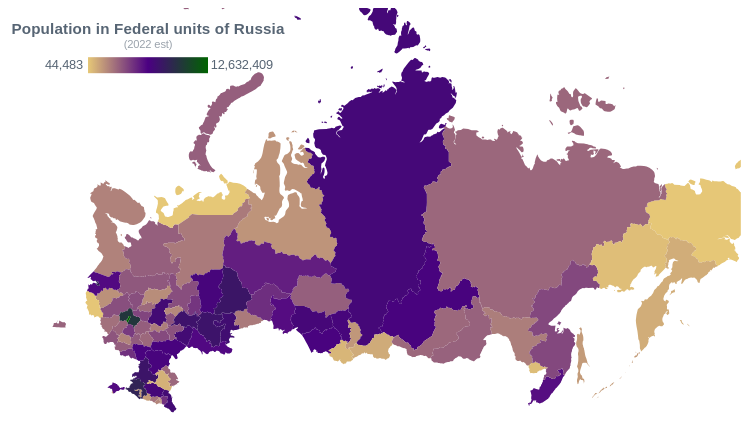
D3 v6 page, settled after 360 driven frames (6 s of simulated time); the page loaded 2 data file(s).


// ── map-russia.js
async function drawMap () {

	// 1. Prepare datasets

	const stateShapes = await d3.json("./russia-states.json");
	const dataset = await d3.csv("./russia-population-by-adm-units.csv");

	// 2. Accessors

	const stateNameAccessor = d => d.properties["gn_name"]; 

	const metric = "Population (2022 est)";

	let metricDataByState = {};

	dataset.forEach(d => {
		metricDataByState[d["Name"]] = +d[metric] || 0; 
	});

	console.log(metricDataByState);
	console.log(stateShapes);

	// 3. Set dimensions

	let dimensions = {
		width: window.innerWidth * 0.9,
		height: window.innerWidth * 0.5, 
		margin: {
			top: 10, 
			right: 10, 
			bottom: 10, 
			left: 10
		}
	};

	dimensions.boundedWidth = dimensions.width - dimensions.margin.left - dimensions.margin.right;
	dimensions.boundedHeight = dimensions.height - dimensions.margin.top - dimensions.margin.bottom; 

	const projection = d3.geoMercator()
							.center([105, 61])
							.scale(dimensions.boundedHeight/2)
							.translate([dimensions.width/2, dimensions.height/2]); 

	const pathGenerator = d3.geoPath(projection);


	const wrapper = d3.select("#wrapper")
						.append("svg")
						.attr("width", dimensions.width)
						.attr("height", dimensions.height);

	const bounds = wrapper.append("g")
							.style("transform", `translate(${dimensions.margin.left}px, ${dimensions.margin.top}px)`); 




	const  metricValues = Object.values(metricDataByState); 
	const metricValueExtent = d3.extent(metricValues); 

	// 4. Define Scales 

	const colorScale = d3.scaleLinear()
							.domain([d3.min(metricValueExtent), 2000000, d3.max(metricValueExtent)])
							.range([ "#e6c877", "indigo", "darkgreen"]); 

	// 5. Draw map 

	const states = bounds.selectAll(".state")
							.data(stateShapes.features)
							.join("path")
							.attr("class", "state")
							.attr("d", pathGenerator)
							.attr("fill", d => {
								const metricValue = metricDataByState[stateNameAccessor(d)]; 
								if (typeof metricValue == "undefined") return "#e2e6e9"; 
								return colorScale(metricValue);
							}); 
	
	const legendGroup = wrapper.append("g")
								.attr("transform", `translate(${200}, ${dimensions.width <800 ? (dimensions.boundedHeight-30) : (dimensions.boundedHeight *0.1) })`); 

	const legendTitle = legendGroup.append("text")
									.attr("y", -23)
									.attr("class", "legend-title")
									.text("Population in Federal units of Russia");
	const legendByLine = legendGroup.append("text")
									.attr("y", -9)
									.attr("class", "legend-byline")
									.text("(2022 est)");

	const defs = wrapper.append("defs");
	const legendGradientId = "legend-gradient"; 
	const gradient = defs.append("linearGradient")
						.attr("id", legendGradientId)
						.selectAll("stop")
						.data(colorScale.range())
						.join("stop")
						.attr("stop-color", d => d)
						.attr("offset", (d, i) => `${i*100/2}%`);

	const legendWidth = 120; 
	const legendHeight = 16; 
	const legendGradient = legendGroup.append("rect")
										.attr("x", -legendWidth/2)
										.attr("height", legendHeight)
										.attr("width", legendWidth)
										.attr("fill", `url(#${legendGradientId})`);

	const legendValueRight = legendGroup.append("text")
										.attr("class", "legend-value")
										.attr("x", (legendWidth / 2) + 65)
										.attr("y", legendHeight / 2)
										.text(`${d3.format(",.0f")(d3.max(metricValueExtent))}`)
										.style("text-anchor", "end");  

	const legendValueLeft = legendGroup.append("text")
											.attr("class", "legend-value")
											.attr("x", -(legendWidth / 2) -5)
											.attr("y", legendHeight / 2)
											.text(`${d3.format(",.0f")(d3.min(metricValueExtent))}`)
											.style("text-anchor", "end");  

	states.on("mouseenter", onMouseEnter)
				.on("mouseleave", onMouseLeave);

	const tooltip = d3.select("#tooltip");

	function onMouseEnter(e, datum){
		const metricValue = metricDataByState[stateNameAccessor(datum)]; 

		tooltip.select("#state")
				.text(stateNameAccessor(datum));

		tooltip.select("#value")
				.text(`${metric}: ${d3.format(",.0f")(metricValue || 0)}`);

		const [centerX, centerY] = pathGenerator.centroid(datum);

		const x = centerX + dimensions.margin.left; 
		const y = centerY + dimensions.margin.top; 

		tooltip.style("transform", `translate(${x}px, ${y}px)`);
		tooltip.style("opacity", 1); 

	};

	function onMouseLeave(){
		tooltip.style("opacity", 0);
	};


}; 

drawMap(); 	

### data: russia-states.json
{
 "type": "FeatureCollection",
 "name": "ne_50m_admin_1_states_provinces",
 "crs": {
  "type": "name",
  "properties": {
   "name": "urn:ogc:def:crs:OGC:1.3:CRS84"
  }
 },
 "features": [
  {
   "type": "Feature",
   "properties": {
    "featurecla": "Admin-1 scale rank",
    "scalerank": 2,
    "adm1_code": "RUS-2167",
    "diss_me": 2167,
    "iso_3166_2": "RU-TOM",
    "wikipedia": null,
    "iso_a2": "RU",
    "adm0_sr": 1,
    "name": "Tomsk",
    "name_alt": "Tomskaya",
    "name_local": "Томская область",
    "type": "Oblast",
    "type_en": "Region",
    "code_local": null,
    "code_hasc": "RU.TO",
    "note": null,
    "hasc_maybe": null,
    "region": "Siberian",
    "region_cod": null,
    "provnum_ne": 20099,
    "gadm_level": 1,
    "check_me": 20,
    "datarank": 2,
    "abbrev": null,
    "postal": "TO",
    "area_sqkm": 0,
    "sameascity": 6,
    "labelrank": 6,
    "name_len": 5,
    "mapcolor9": 7,
    "mapcolor13": 7,
    "fips": "RS75",
    "fips_alt": null,
    "woe_id": 2346928,
    "woe_label": "Tomskaya Oblast, RU, Russia",
    "woe_name": "Tomsk",
    "latitude": 58.45,
    "longitude": 82.23,
    "sov_a3": "RUS",
    "adm0_a3": "RUS",
    "...": "80 more keys"
   },
   "geometry": {
    "type": "Polygon",
    "coordinates": "[... 1 items]"
   }
  },
  {
   "type": "Feature",
   "properties": {
    "featurecla": "Admin-1 scale rank",
    "scalerank": 2,
    "adm1_code": "RUS-2279",
    "diss_me": 2279,
    "iso_3166_2": "RU-AD",
    "wikipedia": null,
    "iso_a2": "RU",
    "adm0_sr": 1,
    "name": "Adygey",
    "name_alt": "Adygea|Adygeya|Adygheya|Republic of Adyg…",
    "name_local": "Республика Адыгея",
    "type": "Respublika",
    "type_en": "Republic",
    "code_local": null,
    "code_hasc": "RU.AD",
    "note": null,
    "hasc_maybe": null,
    "region": "Volga",
    "region_cod": null,
    "provnum_ne": 20028,
    "gadm_level": 1,
    "check_me": 20,
    "datarank": 2,
    "abbrev": null,
    "postal": "AD",
    "area_sqkm": 0,
    "sameascity": -99,
    "labelrank": 2,
    "name_len": 6,
    "mapcolor9": 7,
    "mapcolor13": 7,
    "fips": "RS01",
    "fips_alt": null,
    "woe_id": 20070520,
    "woe_label": "Adygeya, RU, Russia",
    "woe_name": "Adygey",
    "latitude": 44.47,
    "longitude": 40.13,
    "sov_a3": "RUS",
    "adm0_a3": "RUS",
    "...": "80 more keys"
   },
   "geometry": {
    "type": "Polygon",
    "coordinates": "[... 1 items]"
   }
  },
  {
   "type": "Feature",
   "properties": {
    "featurecla": "Admin-1 scale rank",
    "scalerank": 2,
    "adm1_code": "RUS-2280",
    "diss_me": 2280,
    "iso_3166_2": "RU-KC",
    "wikipedia": null,
    "iso_a2": "RU",
    "adm0_sr": 1,
    "name": "Karachay-Cherkess",
    "name_alt": "Karaçay-Çerkes|Karachay-Cherkessiya|Kara…",
    "name_local": "Карачаево-Черкессия Республика",
    "type": "Respublika",
    "type_en": "Republic",
    "code_local": null,
    "code_hasc": "RU.KC",
    "note": null,
    "hasc_maybe": null,
    "region": "Volga",
    "region_cod": null,
    "provnum_ne": 20046,
    "gadm_level": 1,
    "check_me": 20,
    "datarank": 2,
    "abbrev": null,
    "postal": "KC",
    "area_sqkm": 0,
    "sameascity": -99,
    "labelrank": 2,
    "name_len": 17,
    "mapcolor9": 7,
    "mapcolor13": 7,
    "fips": "RS27",
    "fips_alt": "RS27",
    "woe_id": 20070522,
    "woe_label": "Karachayevo-Cherkesiya, RU, Russia",
    "woe_name": "Karachay-Cherkess",
    "latitude": 43.71,
    "longitude": 41.69,
    "sov_a3": "RUS",
    "adm0_a3": "RUS",
    "...": "80 more keys"
   },
   "geometry": {
    "type": "Polygon",
    "coordinates": "[... 1 items]"
   }
  },
  {
   "type": "Feature",
   "properties": {
    "featurecla": "Admin-1 scale rank",
    "scalerank": 2,
    "adm1_code": "RUS-2303",
    "diss_me": 2303,
    "iso_3166_2": "RU-IN",
    "wikipedia": null,
    "iso_a2": "RU",
    "adm0_sr": 1,
    "name": "Ingush",
    "name_alt": "Ingouchie|Inguchétia|Inguschetien|Ingush…",
    "name_local": "Респу́блика Ингуше́тия",
    "type": "Respublika",
    "type_en": "Republic",
    "code_local": null,
    "code_hasc": "RU.IN",
    "note": null,
    "hasc_maybe": null,
    "region": "Volga",
    "region_cod": null,
    "provnum_ne": 20037,
    "gadm_level": 1,
    "check_me": 20,
    "datarank": 2,
    "abbrev": null,
    "postal": "IN",
    "area_sqkm": 0,
    "sameascity": -99,
    "labelrank": 2,
    "name_len": 6,
    "mapcolor9": 7,
    "mapcolor13": 7,
    "fips": "RS19",
    "fips_alt": null,
    "woe_id": 20070521,
    "woe_label": "Ingushetiya, RU, Russia",
    "woe_name": "Ingush",
    "latitude": 43.37,
    "longitude": 44.85,
    "sov_a3": "RUS",
    "adm0_a3": "RUS",
    "...": "80 more keys"
   },
   "geometry": {
    "type": "Polygon",
    "coordinates": "[... 1 items]"
   }
  },
  {
   "type": "Feature",
   "properties": {
    "featurecla": "Admin-1 scale rank",
    "scalerank": 2,
    "adm1_code": "RUS-2304",
    "diss_me": 2304,
    "iso_3166_2": "RU-KB",
    "wikipedia": null,
    "iso_a2": "RU",
    "adm0_sr": 1,
    "name": "Kabardin-Balkar",
    "name_alt": "Kabardin A.S.S.R.|Kabardino-Balkarskaya …",
    "name_local": "Кабардино-Балкарская Республика",
    "type": "Respublika",
    "type_en": "Republic",
    "code_local": null,
    "code_hasc": "RU.KB",
    "note": null,
    "hasc_maybe": null,
    "region": "Volga",
    "region_cod": null,
    "provnum_ne": 20039,
    "gadm_level": 1,
    "check_me": 20,
    "datarank": 2,
    "abbrev": null,
    "postal": "KB",
    "area_sqkm": 0,
    "sameascity": -99,
    "labelrank": 2,
    "name_len": 15,
    "mapcolor9": 7,
    "mapcolor13": 7,
    "fips": "RS22",
    "fips_alt": null,
    "woe_id": 2346871,
    "woe_label": "Kabardino-Balkariya, RU, Russia",
    "woe_name": "Kabardin-Balkar",
    "latitude": 43.38,
    "longitude": 43.4,
    "sov_a3": "RUS",
    "adm0_a3": "RUS",
    "...": "80 more keys"
   },
   "geometry": {
    "type": "Polygon",
    "coordinates": "[... 1 items]"
   }
  },
  {
   "type": "Feature",
   "properties": {
    "featurecla": "Admin-1 scale rank",
    "scalerank": 2,
    "adm1_code": "RUS-2305",
    "diss_me": 2305,
… [head cut at 6 KiB]
### data: russia-population-by-adm-units.csv
Name, Population (2022 est)
Tomskaya Oblast', 1068480
Respublika Adygeya, 468190
Karachayevo-Cherkesskaya Respublika, 463913
Respublika Ingushetiya, 523955
Kabardino-Balkarskaya Respublika, 869735
North Ossetia, 687674
Stavropol'skiy Kray, 2777531
Chukotskiy Avtonomnyy Okrug, 50294
Kaliningradskaya Oblast', 1026472
Murmanskaya Oblast', 724179
Novgorodskaya Oblast', 585247
Pskovskaya Oblast', 61245
Leningradskaya Oblast', 1907590
Sankt-Peterburg, 5376672
Bryanskaya Oblast', 1167806
Smolenskaya Oblast', 908659
Respublika Kareliya, 602458
Arkhangel'skaya Oblast', 1068672
Ivanovskaya Oblast', 976144
Vologodskaya Oblast', 1138694
Kostromskaya Oblast', 620658
Nizhegorodskaya Oblast', 3141015
Tverskaya Oblast', 1228698
Yaroslavskaya Oblast', 1226062
Kaluzhskaya Oblast', 1019668
Kurskaya Oblast', 1081905
Lipetskaya Oblast', 1113584
Moskovskaya Oblast', 7765918
Moskva, 12632409
Orlovskaya Oblast', 713043
Rostovskaya Oblast', 4149835
Tul'skaya Oblast', 1430942
Volgogradskaya Oblast', 2446461
Belgorodskaya Oblast', 1530222
Krasnodarskiy Kray, 5681962
Respublika Mordoviya, 769142
Penzenskaya Oblast', 1272697
Ryazanskaya Oblast', 1083834
Tambovskaya Oblast', 979504
Vladimirskaya Oblast', 1322166
Voronezhskaya Oblast', 2285240
Respublika Bashkortostan, 4001052
Chelyabinskaya Oblast', 3416613
Kurganskaya Oblast', 804769
Nenetskiy Avtonomnyy Okrug, 44483
Yamalo-Nenetskiy Avtonomnyy Okrug, 552788
Respublika Komi, 803208
Kirovskaya Oblast', 1234448
Respublika Mariy-El, 670730
Sverdlovskaya Oblast', 4261084
Udmurtskaya Respublika, 1483539
Astrakhanskaya Oblast', 989345
Chuvashskaya Respublika, 1197866
Respublika Kalmykiya, 267517
Samarskaya Oblast', 3129410
Orenburgskaya Oblast', 1921908
Saratovskaya Oblast', 2357476
Respublika Tatarstan, 3886640
Ul'yanovskaya Oblast', 1202811
Khanty-Mansiyskiy Avtonomnyy Okrug, 1702452
... 25 more rows